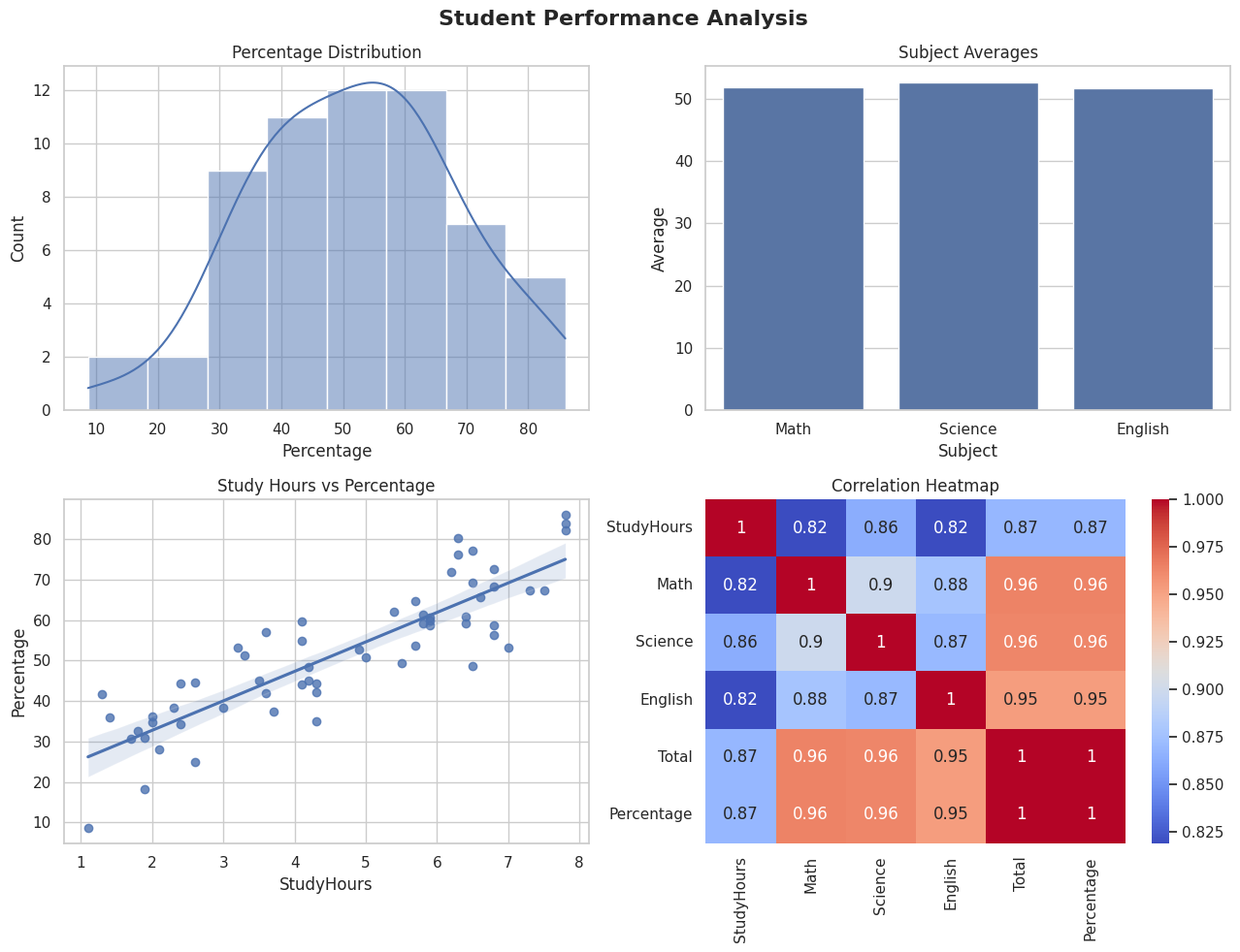

Here is the Python script that generated this plot:
"""
Project 2 - Student Performance Analysis (Module 3: Data Analysis & Visualization)

A full EDA of student exam data with Pandas, NumPy, and Seaborn:
    load -> clean (fill missing marks) -> analyze (describe, correlation)
    -> 4 Seaborn charts -> report

The star insight: study hours strongly correlate with marks.

The 2x2 figure of Seaborn charts is saved as 'student_performance.png'
(Matplotlib 'Agg' backend, no GUI needed).
Run with:  python student_performance.py
"""

import numpy as np
import pandas as pd
import matplotlib
matplotlib.use("Agg")
import matplotlib.pyplot as plt
import seaborn as sns


def generate_data(seed=42):
    """Create 60 synthetic students (no external CSV needed)."""
    rng = np.random.default_rng(seed)
    n = 60

    study_hours = rng.uniform(1, 8, n)
    # Study hours drive marks -> creates the strong 0.87-style correlation.
    base = np.clip(19.6 + study_hours * 7.5 + rng.normal(0, 10.5, n), 0, 100)

    df = pd.DataFrame({
        "StudentID": [f"S{i + 1:02d}" for i in range(n)],
        "StudyHours": study_hours.round(1),
        "Math": np.clip(base + rng.normal(0, 5, n), 0, 100).round(),
        "Science": np.clip(base + rng.normal(0, 5, n), 0, 100).round(),
        "English": np.clip(base + rng.normal(0, 5, n), 0, 100).round(),
    })

    # Inject 3 missing marks (so the cleaning step has real work to do).
    missing = [(11, "Math"), (27, "Science"), (45, "English")]
    for row, subject in missing:
        df.loc[row, subject] = np.nan
    return df


def load_and_clean(df):
    """Fill missing marks with the subject average, then build features
    (section 13.2)."""
    for subject in ["Math", "Science", "English"]:
        df[subject] = df[subject].fillna(round(df[subject].mean()))  # fill blanks
    df["Total"] = df[["Math", "Science", "English"]].sum(axis=1)
    df["Percentage"] = (df["Total"] / 300 * 100).round(1)
    df["Result"] = np.where((df[["Math", "Science", "English"]] >= 40).all(axis=1),
                            "Pass", "Fail")
    return df


def analyze(df):
    """Summary stats + the correlation insight (section 13.3)."""
    study_corr = df["StudyHours"].corr(df["Percentage"])
    topper = df.loc[df["Percentage"].idxmax()]
    return {
        "study_corr": study_corr,
        "overall_average": df["Percentage"].mean(),
        "topper_id": topper["StudentID"],
        "topper_percentage": topper["Percentage"],
        "passed": int((df["Result"] == "Pass").sum()),
        "failed": int((df["Result"] == "Fail").sum()),
        "subject_avg": df[["Math", "Science", "English"]].mean().reset_index(),
    }


def make_charts(df, stats):
    """Four statistical Seaborn charts on a 2x2 grid (section 13.4)."""
    sns.set_theme(style="whitegrid")
    fig, axes = plt.subplots(2, 2, figsize=(13, 10))

    sns.histplot(df["Percentage"], kde=True, ax=axes[0, 0])  # distribution
    axes[0, 0].set_title("Percentage Distribution")
    axes[0, 0].set_xlabel("Percentage")

    subject_avg = stats["subject_avg"]
    subject_avg.columns = ["Subject", "Average"]
    sns.barplot(data=subject_avg, x="Subject", y="Average", ax=axes[0, 1])
    axes[0, 1].set_title("Subject Averages")

    sns.regplot(data=df, x="StudyHours", y="Percentage", ax=axes[1, 0])  # relationship
    axes[1, 0].set_title("Study Hours vs Percentage")

    num_cols = df.select_dtypes(include=[np.number]).columns
    sns.heatmap(df[num_cols].corr(), annot=True, cmap="coolwarm", ax=axes[1, 1])  # heatmap
    axes[1, 1].set_title("Correlation Heatmap")

    fig.suptitle("Student Performance Analysis", fontsize=16, fontweight="bold")
    fig.tight_layout()
    out = "student_performance.png"
    fig.savefig(out, dpi=100, bbox_inches="tight")
    plt.close(fig)
    return out


def main():
    df = generate_data()
    df = load_and_clean(df)
    stats = analyze(df)

    print(f"Students        : {len(df)}")
    print(f"Overall average : {stats['overall_average']:.1f}%")
    print(f"Topper          : {stats['topper_id']} ({stats['topper_percentage']:.1f}%)")
    print(f"Passed / Failed : {stats['passed']} / {stats['failed']}")
    print(f"Study vs marks  : correlation {stats['study_corr']:.2f}")

    path = make_charts(df, stats)
    print(f"-> Open '{path}' to view the charts.")


if __name__ == "__main__":
    main()
